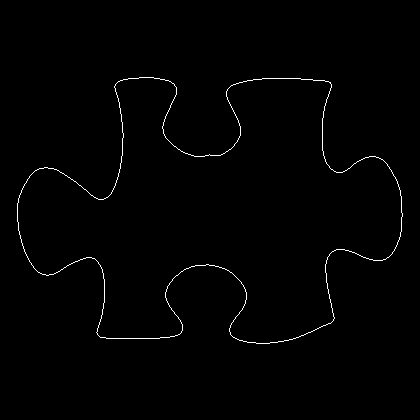

Values plotted in this chart, from the file beside it:
17, 203
17, 204
17, 205
17, 206
17, 207
17, 208
17, 209
17, 210
17, 211
17, 212
17, 213
17, 214
17, 215
17, 216
17, 217
17, 218
17, 219
17, 220
17, 221
18, 222
18, 223
18, 224
18, 225
18, 226
18, 227
18, 228
18, 229
18, 230
19, 231
19, 232
19, 233
19, 234
20, 235
20, 236
20, 237
20, 238
21, 239
21, 240
21, 241
21, 242
22, 243
22, 244
22, 245
23, 246
23, 247
23, 248
24, 249
24, 250
24, 251
25, 252
25, 253
26, 254
26, 255
27, 256
27, 257
28, 258
28, 259
29, 260
29, 261
30, 262
31, 263
... 1,420 more rows
